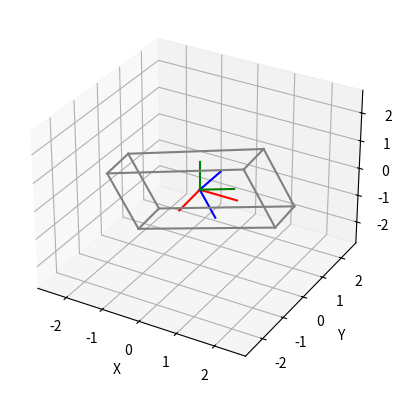

The matplotlib source for this figure:
import matplotlib.pyplot as plt
import numpy as np
from scipy.spatial.transform import Rotation as R
from matplotlib.animation import FuncAnimation

class Box:
    def __init__(self, center, sizes, orientation):
        self.center = center
        self.sizes = sizes
        self.matrix = R.from_euler('xyz', orientation).as_matrix()
    
    def box_edges(self):
        edges = []
        
        for j in (-1, 1):                
            for k in (-1, 1):
                edges.append(np.array([[-self.sizes[0],
                                        j * self.sizes[1],
                                        k * self.sizes[2]],
                                       [self.sizes[0],
                                        j * self.sizes[1],
                                        k * self.sizes[2]]]).T)
        
        for k in (-1, 1):
            for i in (-1, 1):
                edges.append(np.array([[i * self.sizes[0],
                                        -self.sizes[1],
                                        k * self.sizes[2]],
                                       [i * self.sizes[0],
                                        self.sizes[1],
                                        k * self.sizes[2]]]).T)
        
        for i in (-1, 1):
            for j in (-1, 1):
                edges.append(np.array([[i * self.sizes[0],
                                        j * self.sizes[1],
                                        -self.sizes[2]],
                                       [i * self.sizes[0],
                                        j * self.sizes[1],
                                        self.sizes[2]]]).T)
        
        edges = np.array(edges)/2
        
        for i in range(12):
            edges[i] = self.matrix.T @ edges[i] + np.array([self.center, self.center]).T
        
        return edges
    
    def render(self, ax):        
        colors = ['red', 'blue', 'green']
        static_axes = np.eye(3)
        
        lines = []
        
        for i in range(3):
            # fixed coordinate system
            vector = np.array([self.center, self.center + static_axes[i]]).T
            lines.append(ax.plot(vector[0], vector[1], vector[2], color=colors[i])[0])
            
            # coordinate system associated with the body
            vector = np.array([self.center, self.center + self.matrix[i]]).T
            lines.append(ax.plot(vector[0], vector[1], vector[2], color=colors[i])[0])
        
        # body
        for edge in self.box_edges():
            lines.append(ax.plot(edge[0], edge[1], edge[2], color='grey')[0])
        
        return lines


def update_cube(phase_number, orientation, plot):
    ax.clear()
    ax.set(xlim3d=limits[0], xlabel='X')
    ax.set(ylim3d=limits[1], ylabel='Y')
    ax.set(zlim3d=limits[2], zlabel='Z')
    return Box(box_center, box_sizes, orientation[phase_number]).render(ax)


if __name__ == "__main__":
    box_center = np.array([0, 0, 0])
    box_sizes = np.array([1, 2, 4])
    
    box_orientation = -np.array([np.pi/2, 7*np.pi/8, 0])
    
    cube = Box(box_center, box_sizes, box_orientation)
    
    fig = plt.figure()
    ax = fig.add_subplot(projection="3d")
    
    limits = []
    for i in range(3):
        limits.append(np.array([box_center[i], box_center[i]]) +
                      np.array([-max(box_sizes), max(box_sizes)])*0.7)
    
    ax.set(xlim3d=limits[0], xlabel='X')
    ax.set(ylim3d=limits[1], ylabel='Y')
    ax.set(zlim3d=limits[2], zlabel='Z')
    
    phase = np.arange(0, 3*np.pi/2, 0.05)
    orientation = []
    
    for p in np.arange(0, np.pi/2, 0.05):
        orientation.append(box_orientation + [p, 0, 0])
        
    box_orientation += [np.pi/2, 0, 0]
    
    for p in np.arange(0, np.pi/2, 0.05):
        orientation.append(box_orientation + [0, p, 0])
        
    box_orientation += [0, np.pi/2, 0]
    n = len(orientation)
    
    for i in range(len(phase) - n):
        orientation.append(box_orientation + [0, 0, i * 0.05])
        
    orientation = np.array(orientation)
    
    plot = [cube.render(ax)]
    fps = 10
    frn = len(phase)
    
    animation = FuncAnimation(fig=fig,
                              func=update_cube,
                              frames=frn,
                              fargs=(orientation,plot),
                              interval=1000/fps,
                              repeat=False)
    
    fn = 'cube_rotation_funcanimation'
    plt.show()
    animation.save(fn+'.html',writer='html',fps=fps)
